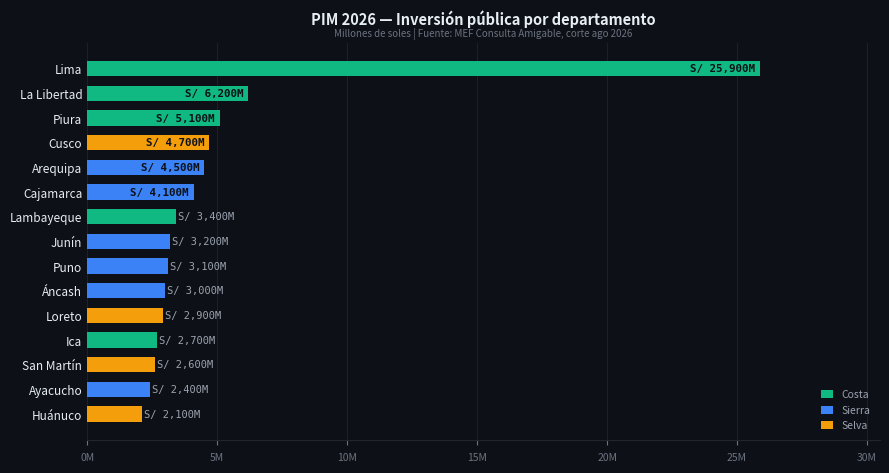

This chart was generated by the following Python code: (Note: this script raises an exception after producing the figure.)
# -*- coding: utf-8 -*-
"""Genera docs/assets/ranking_pim_2026.png — PIM 2026 por departamento (top 15)."""
import matplotlib
matplotlib.use("Agg")
import matplotlib.pyplot as plt
import matplotlib.ticker as mticker
import numpy as np

# Datos: (departamento, PIM en millones S/, zona geográfica)
data = [
    ("Lima",         25_900, "costa"),
    ("La Libertad",   6_200,  "costa"),
    ("Piura",         5_100,  "costa"),
    ("Cusco",         4_700,  "selva"),
    ("Arequipa",      4_500,  "sierra"),
    ("Cajamarca",     4_100,  "sierra"),
    ("Lambayeque",    3_400,  "costa"),
    ("Junín",         3_200,  "sierra"),
    ("Puno",          3_100,  "sierra"),
    ("Áncash",        3_000,  "sierra"),
    ("Loreto",        2_900,  "selva"),
    ("Ica",           2_700,  "costa"),
    ("San Martín",    2_600,  "selva"),
    ("Ayacucho",      2_400,  "sierra"),
    ("Huánuco",       2_100,  "selva"),
]

departments, pims, zones = zip(*data)

# Paleta por zona
ZONE_COLORS = {
    "costa":  "#10b981",   # verde — Rastro accent
    "sierra": "#3b82f6",   # azul
    "selva":  "#f59e0b",   # ámbar
}

colors = [ZONE_COLORS[z] for z in zones]

# Figura horizontal bars — 900×520
fig, ax = plt.subplots(figsize=(9, 5.2), facecolor="#0d1117")
ax.set_facecolor("#0d1117")

y = np.arange(len(departments))
bars = ax.barh(y, pims, color=colors, height=0.62, edgecolor="none")

# Números dentro de la barra (o al lado si es corto)
for bar, val in zip(bars, pims):
    x_end = bar.get_width()
    label = f"S/ {val:,.0f}M"
    if x_end > 3_500:
        ax.text(x_end - 200, bar.get_y() + bar.get_height() / 2,
                label, va="center", ha="right",
                color="#0d1117", fontsize=7.8, fontweight="bold", fontfamily="monospace")
    else:
        ax.text(x_end + 80, bar.get_y() + bar.get_height() / 2,
                label, va="center", ha="left",
                color="#9ca3af", fontsize=7.5, fontfamily="monospace")

ax.set_yticks(y)
ax.set_yticklabels(departments, color="#e6edf3", fontsize=8.5)
ax.tick_params(axis="y", length=0)
ax.invert_yaxis()

ax.xaxis.set_major_formatter(mticker.FuncFormatter(lambda x, _: f"{x/1000:.0f}M"))
ax.tick_params(axis="x", colors="#6b7280", labelsize=7.5)
ax.set_xlim(0, 30_500)
ax.spines[["top", "right", "left"]].set_visible(False)
ax.spines["bottom"].set_color("#21262d")
ax.tick_params(axis="x", pad=6)

# Leyenda
from matplotlib.patches import Patch
legend_elems = [
    Patch(facecolor="#10b981", label="Costa"),
    Patch(facecolor="#3b82f6", label="Sierra"),
    Patch(facecolor="#f59e0b", label="Selva"),
]
ax.legend(handles=legend_elems, loc="lower right",
          frameon=False, labelcolor="#9ca3af",
          fontsize=7.5, handlelength=1.2, handleheight=0.8)

# Título y fuente
ax.text(0.5, 1.04, "PIM 2026 — Inversión pública por departamento",
        transform=ax.transAxes, ha="center", va="bottom",
        color="#e6edf3", fontsize=10.5, fontweight="bold")
ax.text(0.5, 1.01, "Millones de soles | Fuente: MEF Consulta Amigable, corte ago 2026",
        transform=ax.transAxes, ha="center", va="bottom",
        color="#6b7280", fontsize=7)

# Grid sutil
ax.xaxis.grid(True, color="#1f2937", linewidth=0.6, alpha=0.8)
ax.set_axisbelow(True)

plt.tight_layout(rect=[0, 0, 1, 0.93])
out = "C:/Users/acuba/appsperu/docs/assets/ranking_pim_2026.png"
fig.savefig(out, dpi=180, bbox_inches="tight",
            facecolor="#0d1117", edgecolor="none")
print(f"OK: {out}")
